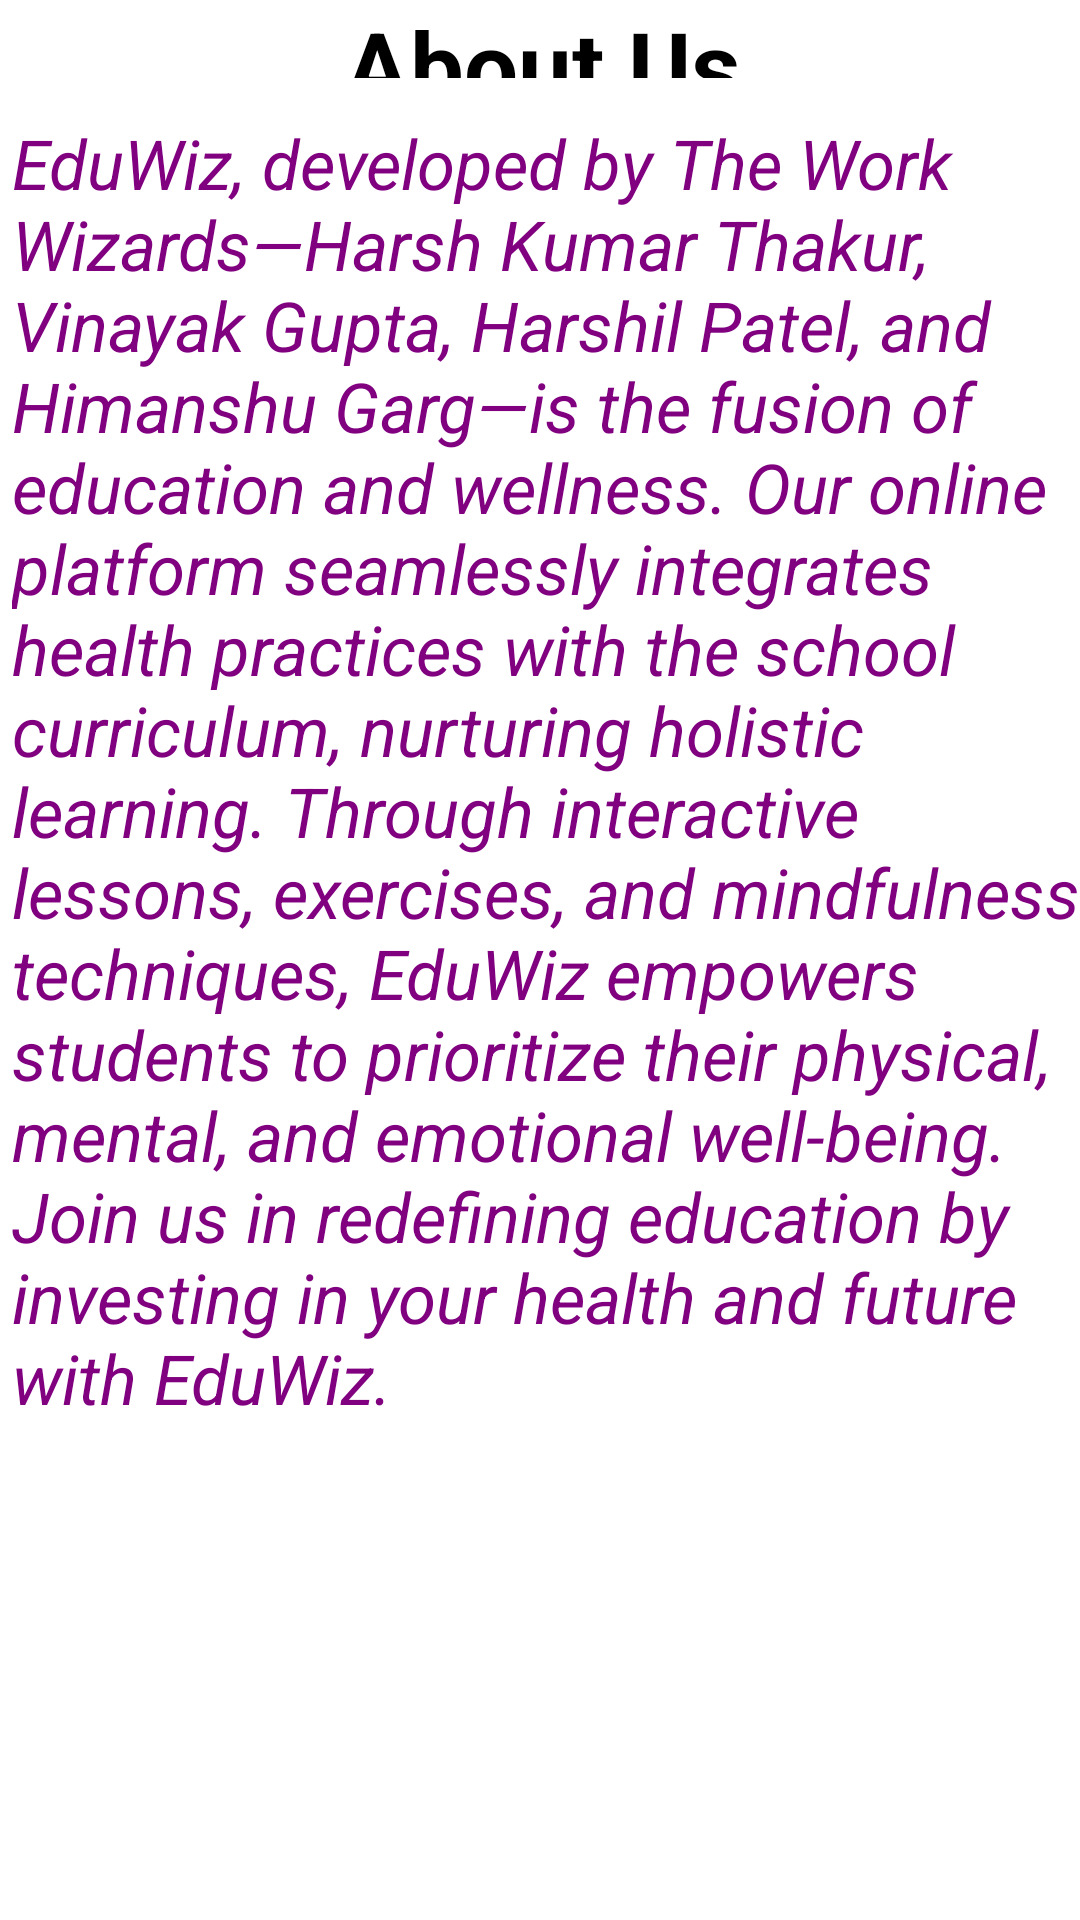

The Android layout XML behind this screen, and the referenced resources:
<!-- AndroidManifest.xml: application theme Theme.Logn -->
<!-- res/layout/fragment_about.xml -->
<?xml version="1.0" encoding="utf-8"?>
<RelativeLayout
    xmlns:android="http://schemas.android.com/apk/res/android"
    xmlns:tools="http://schemas.android.com/tools"
    android:layout_width="match_parent"
    android:layout_height="match_parent"
    android:background="@drawable/aboutusbkg"
    tools:context=".AboutFragment">


    

    <TextView
        android:layout_width="match_parent"
        android:layout_height="448dp"
        android:layout_alignParentStart="true"
        android:layout_alignParentEnd="true"
        android:layout_alignParentBottom="true"
        android:layout_marginStart="4dp"
        android:layout_marginEnd="-4dp"
        android:layout_marginBottom="153dp"
        android:text="EduWiz, developed by The Work Wizards—Harsh Kumar Thakur, Vinayak Gupta, Harshil Patel, and Himanshu Garg—is the fusion of education and wellness. Our online platform seamlessly integrates health practices with the school curriculum, nurturing holistic learning. Through interactive lessons, exercises, and mindfulness techniques, EduWiz empowers students to prioritize their physical, mental, and emotional well-being. Join us in redefining education by investing in your health and future with EduWiz."
        android:textColor="@color/purple"
        android:textSize="23sp"
        android:textStyle="italic" />

    <TextView
        android:id="@+id/textView3"
        android:layout_width="196dp"
        android:layout_height="55dp"
        android:layout_alignParentStart="true"
        android:layout_alignParentEnd="true"
        android:layout_alignParentBottom="true"
        android:layout_marginStart="115dp"
        android:layout_marginEnd="99dp"
        android:layout_marginBottom="614dp"
        android:text="About Us"
        android:textColor="@color/black"
        android:textSize="32sp"
        android:textStyle="bold" />


</RelativeLayout>
<!-- resources referenced by this layout -->
<resources>
  <color name="black">#FF000000</color>
  <color name="purple">#800080</color>
  <style name="Theme.Logn" parent="Theme.MaterialComponents.DayNight.DarkActionBar">
          
          <item name="colorPrimary">@color/lavender</item>
          <item name="colorPrimaryVariant">@color/lavender</item>
          <item name="colorOnPrimary">@color/white</item>
          
          <item name="colorSecondary">@color/teal_200</item>
          <item name="colorSecondaryVariant">@color/teal_700</item>
          <item name="colorOnSecondary">@color/black</item>
          
          <item name="android:statusBarColor">?attr/colorPrimaryVariant</item>
          
      </style>
  <color name="lavender">#8692f7</color>
  <color name="white">#FFFFFFFF</color>
  <color name="teal_200">#FF03DAC5</color>
  <color name="teal_700">#FF018786</color>
</resources>
